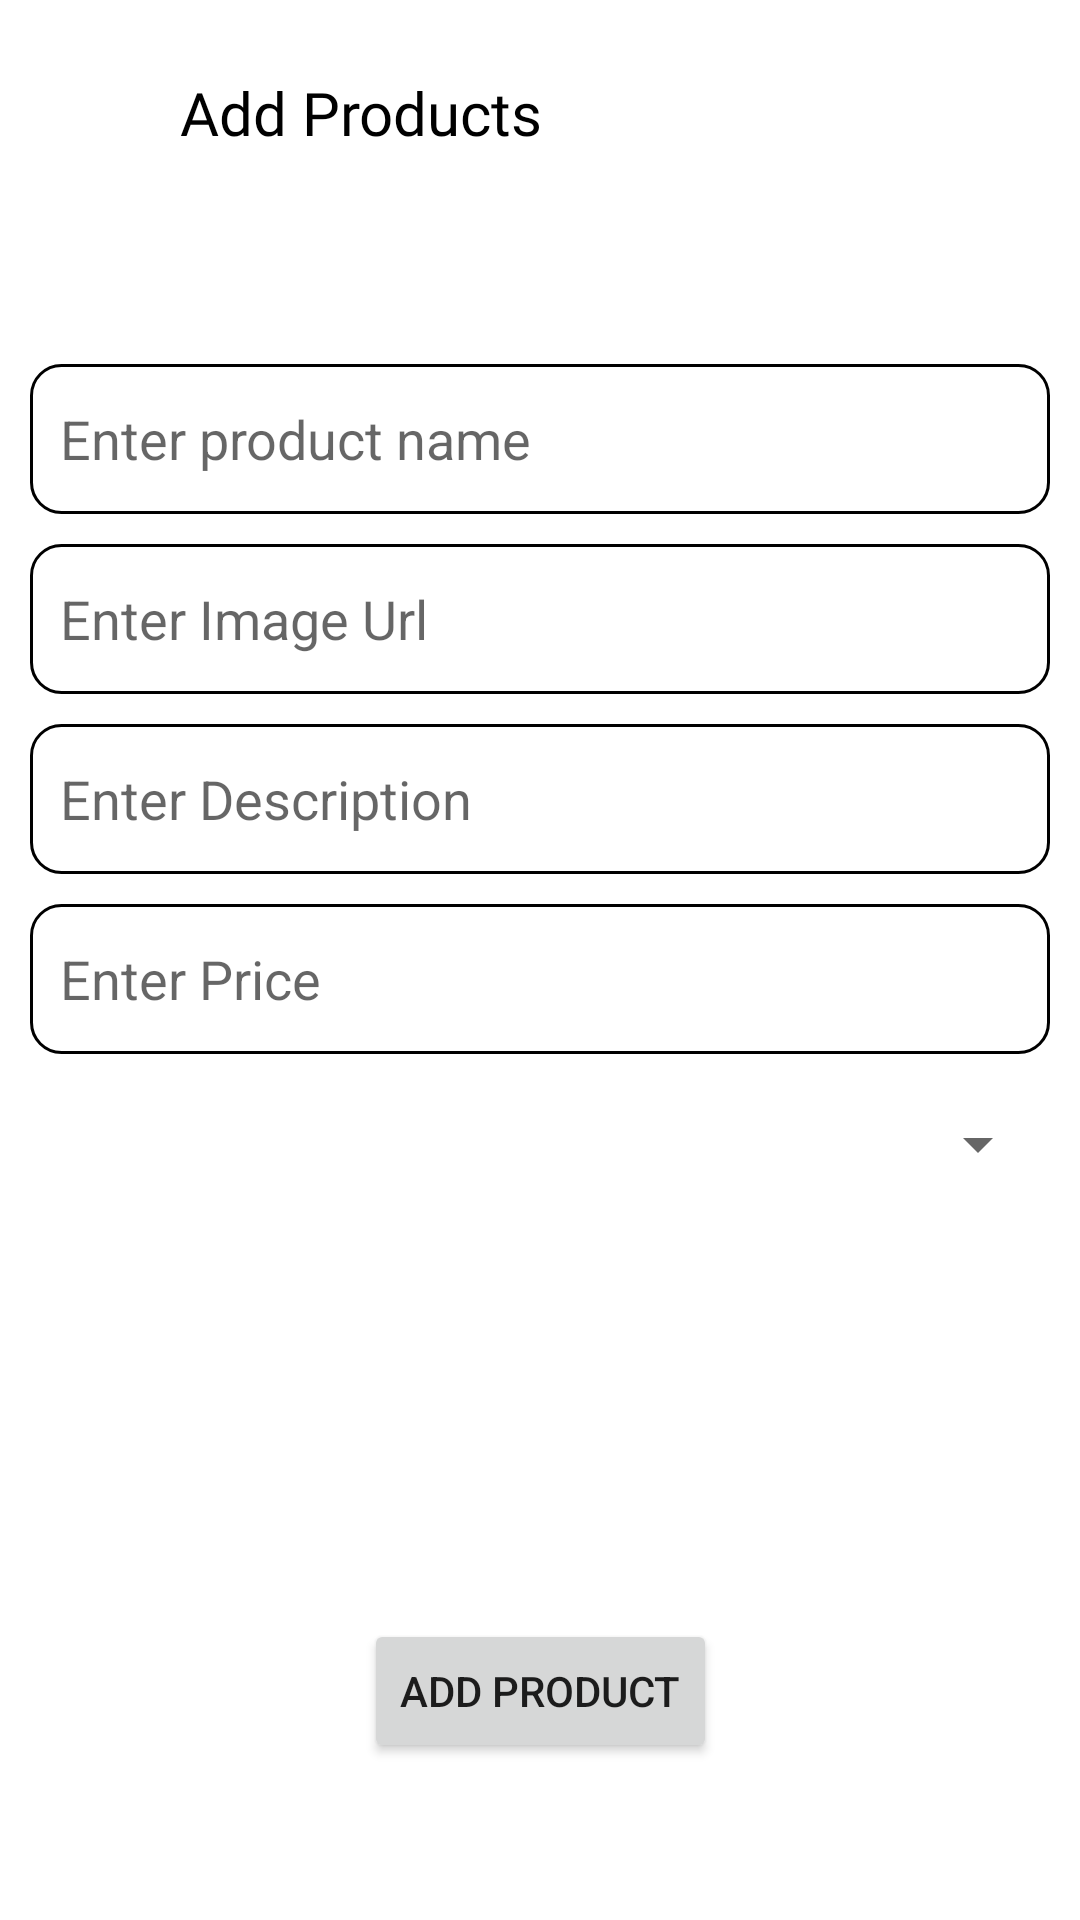

Layout XML and referenced resources for this Android screen:
<!-- AndroidManifest.xml: application theme Theme.Kotlin_ecommerce -->
<!-- res/layout/activity_add_product.xml -->
<?xml version="1.0" encoding="utf-8"?>
<androidx.constraintlayout.widget.ConstraintLayout xmlns:android="http://schemas.android.com/apk/res/android"
    xmlns:app="http://schemas.android.com/apk/res-auto"
    xmlns:tools="http://schemas.android.com/tools"
    android:layout_width="match_parent"
    android:layout_height="match_parent"
    tools:context=".view.add_products.AddProductActivity">

    <ImageView
        android:scaleType="centerCrop"
        android:id="@+id/ivBack"
        android:layout_width="28dp"
        android:layout_height="28dp"
        android:layout_marginTop="24dp"
        app:layout_constraintEnd_toEndOf="parent"
        app:layout_constraintHorizontal_bias="0.043"
        app:layout_constraintStart_toStartOf="parent"
        app:layout_constraintTop_toTopOf="parent"
        app:srcCompat="@drawable/ic_arrow_back"
        app:tint="@color/black" />

    <TextView
        android:id="@+id/textView7"
        android:layout_width="wrap_content"
        android:layout_height="wrap_content"
        android:layout_marginTop="24dp"
        android:fontFamily="@font/poppins_bold"
        android:text="Add Products"
        android:textColor="@color/black"
        android:textSize="20sp"
        app:layout_constraintEnd_toEndOf="parent"
        app:layout_constraintHorizontal_bias="0.09"
        app:layout_constraintStart_toEndOf="@+id/ivBack"
        app:layout_constraintTop_toTopOf="parent" />

    <EditText
        android:id="@+id/etNameProduct"
        android:layout_width="match_parent"
        android:layout_height="50dp"
        android:layout_margin="10dp"
        android:layout_marginStart="10dp"
        android:layout_marginEnd="10dp"
        android:hint="Enter product name"
        android:paddingStart="10dp"
        android:background="@drawable/custom_input"
        app:layout_constraintBottom_toBottomOf="parent"
        app:layout_constraintEnd_toEndOf="parent"
        app:layout_constraintHorizontal_bias="0.0"
        app:layout_constraintStart_toStartOf="parent"
        app:layout_constraintTop_toBottomOf="@+id/textView7"
        app:layout_constraintVertical_bias="0.116" />

    <EditText
        android:id="@+id/etImageUrl"
        android:layout_width="match_parent"
        android:layout_height="50dp"
        android:background="@drawable/custom_input"
        android:layout_margin="10dp"
        android:layout_marginEnd="8dp"
        android:hint="Enter Image Url"
        android:paddingStart="10dp"
        app:layout_constraintBottom_toBottomOf="parent"
        app:layout_constraintEnd_toEndOf="parent"
        app:layout_constraintTop_toBottomOf="@+id/etNameProduct"
        app:layout_constraintVertical_bias="0.0" />

    <EditText
        android:id="@+id/etDescription"
        android:layout_width="match_parent"
        android:layout_height="50dp"
        android:layout_margin="10dp"
        android:layout_marginEnd="8dp"
        android:hint="Enter Description"
        android:background="@drawable/custom_input"
        android:paddingStart="10dp"
        android:inputType="textMultiLine"
        android:maxLines="3"
        app:layout_constraintBottom_toBottomOf="parent"
        app:layout_constraintEnd_toEndOf="parent"
        app:layout_constraintTop_toBottomOf="@+id/etImageUrl"
        app:layout_constraintVertical_bias="0.0" />

    <EditText
        android:id="@+id/etPrice"
        android:layout_width="match_parent"
        android:layout_height="50dp"
        android:layout_margin="10dp"
        android:layout_marginEnd="8dp"
        android:hint="Enter Price"
        android:inputType="number"
        android:background="@drawable/custom_input"
        android:paddingStart="10dp"
        app:layout_constraintBottom_toBottomOf="parent"
        app:layout_constraintEnd_toEndOf="parent"
        app:layout_constraintTop_toBottomOf="@+id/etDescription"
        app:layout_constraintVertical_bias="0.0" />

    <Spinner
        android:id="@+id/category_spinner"
        android:layout_margin="10dp"
        android:layout_width="match_parent"
        android:layout_height="40dp"
        android:layout_marginStart="8dp"
        android:layout_marginEnd="8dp"
        app:layout_constraintBottom_toBottomOf="parent"
        app:layout_constraintEnd_toEndOf="parent"
        app:layout_constraintHorizontal_bias="1.0"
        app:layout_constraintStart_toStartOf="parent"
        app:layout_constraintTop_toBottomOf="@+id/etPrice"
        app:layout_constraintVertical_bias="0.0" />

    <Button
        android:id="@+id/btnAddProduct"
        android:layout_width="wrap_content"
        android:layout_height="wrap_content"
        android:text="Add Product"
        app:layout_constraintBottom_toBottomOf="parent"
        app:layout_constraintEnd_toEndOf="parent"
        app:layout_constraintStart_toStartOf="parent"
        app:layout_constraintTop_toBottomOf="@+id/category_spinner"
        app:layout_constraintVertical_bias="0.726" />


</androidx.constraintlayout.widget.ConstraintLayout>
<!-- resources referenced by this layout -->
<resources>
  <color name="black">#FF000000</color>
  <!-- drawable custom_input (drawable) -->
  <?xml version="1.0" encoding="utf-8"?>
  <selector xmlns:android="http://schemas.android.com/apk/res/android">
  
      <item android:state_enabled="true" android:state_focused="true">
          <shape android:shape="rectangle">
              <solid android:color="@color/white"/>
              <corners android:radius="10dp"/>
              <stroke android:color="@color/colorPrimary" android:width="1dp"/>
          </shape>
      </item>
  
      <item android:state_enabled="true">
          <shape android:shape="rectangle">
              <solid android:color="@color/white"/>
              <corners android:radius="10dp"/>
              <stroke android:color="@color/dark_gray" android:width="1dp"/>
          </shape>
      </item>
  </selector>
  <style name="Theme.Kotlin_ecommerce" parent="Theme.MaterialComponents.DayNight.NoActionBar">
          
          <item name="colorPrimary">@color/purple_500</item>
          <item name="colorPrimaryVariant">@color/purple_700</item>
          <item name="colorOnPrimary">@color/white</item>
          
          <item name="colorSecondary">@color/teal_200</item>
          <item name="colorSecondaryVariant">@color/teal_700</item>
          <item name="colorOnSecondary">@color/black</item>
          
          <item name="android:statusBarColor" tools:targetApi="l">?attr/colorPrimaryVariant</item>
          
      </style>
  <color name="white">#FFFFFFFF</color>
  <color name="purple_500">#FF6200EE</color>
  <color name="purple_700">#FF3700B3</color>
  <color name="teal_200">#FF03DAC5</color>
  <color name="teal_700">#FF018786</color>
  <!-- not gathered from this repository: default colours our renderer supplied (Android Studio template values) -->
  <color name="colorPrimary">#FF6200EE</color>
</resources>
